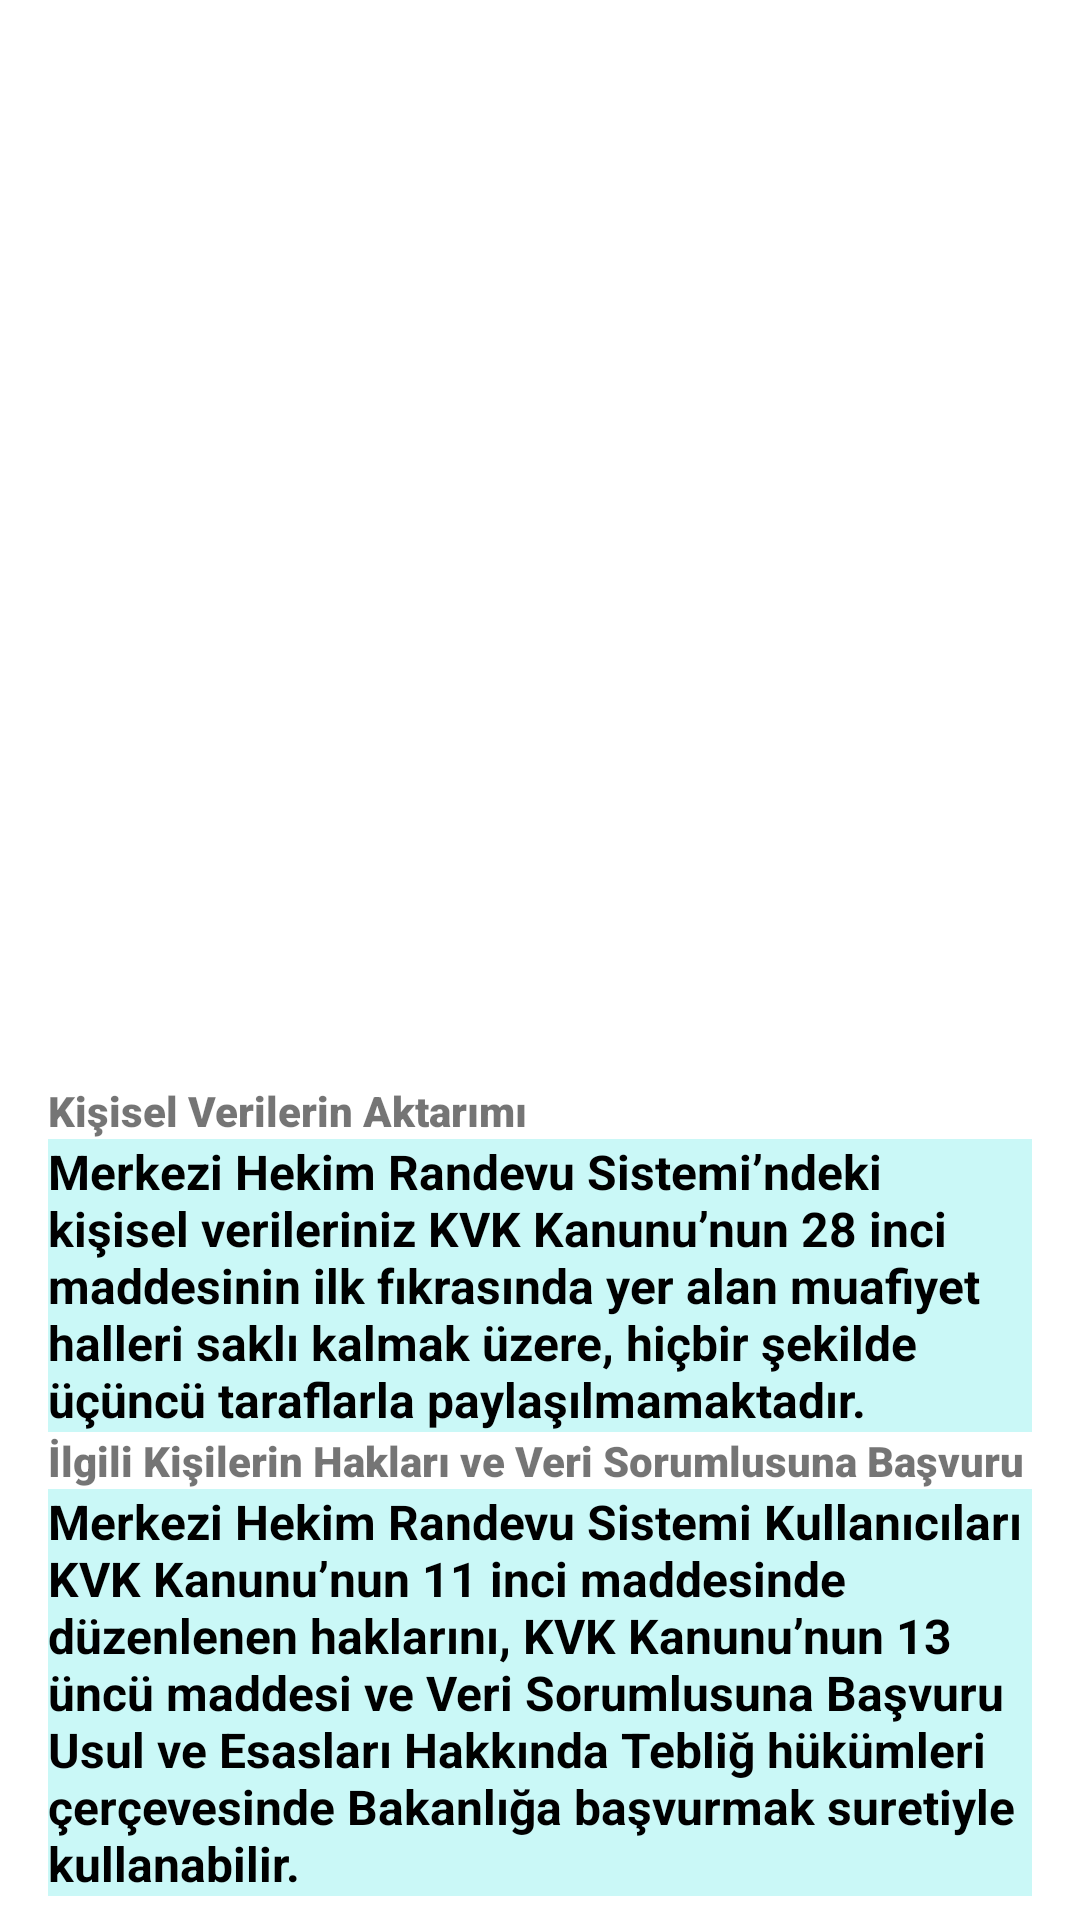

Here is an Android app screen rendered from its layout file. Give the layout XML and the strings, colors and styles it references.
<!-- AndroidManifest.xml: application theme Theme.HbysSystemManagement -->
<!-- res/layout/fragment_text.xml -->
<?xml version="1.0" encoding="utf-8"?>
<androidx.constraintlayout.widget.ConstraintLayout xmlns:android="http://schemas.android.com/apk/res/android"
    xmlns:app="http://schemas.android.com/apk/res-auto"
    xmlns:tools="http://schemas.android.com/tools"
    android:layout_width="match_parent"
    android:layout_height="match_parent"
    tools:context=".View.TextFragment">


        <TextView
            android:id="@+id/textView6"
            android:layout_width="match_parent"
            android:layout_height="wrap_content"
            android:layout_marginStart="16dp"
            android:layout_marginEnd="16dp"
            android:fontFamily="sans-serif-black"
            android:text="Kişisel Verilerin Aktarımı"
            android:textStyle="bold"
            app:layout_constraintBottom_toTopOf="@+id/textView9"
            app:layout_constraintEnd_toEndOf="parent"
            app:layout_constraintHorizontal_bias="1.0"
            app:layout_constraintStart_toStartOf="parent"
            tools:ignore="MissingConstraints">

        </TextView>

        <TextView
            android:id="@+id/textView9"
            android:layout_width="0dp"
            android:layout_height="wrap_content"
            android:layout_marginStart="16dp"
            android:layout_marginEnd="16dp"
            android:background="#CAF8F7"
            android:text="@string/lightingText"
            android:textColor="@color/black"
            android:textSize="16dp"
            android:textStyle="bold"
            app:layout_constraintBottom_toTopOf="@+id/textViewKvvk"
            app:layout_constraintEnd_toEndOf="parent"
            app:layout_constraintStart_toStartOf="parent"
            tools:ignore="MissingConstraints" />

        <TextView
            android:id="@+id/textViewKvvk"
            android:layout_width="match_parent"
            android:layout_height="wrap_content"
            android:layout_marginStart="16dp"
            android:layout_marginEnd="16dp"
            android:fontFamily="sans-serif-black"
            android:text="İlgili Kişilerin Hakları ve Veri Sorumlusuna Başvuru"
            android:textStyle="bold"
            app:layout_constraintBottom_toTopOf="@+id/textView9Kvvk"
            app:layout_constraintEnd_toEndOf="parent"
            app:layout_constraintHorizontal_bias="0.0"
            app:layout_constraintStart_toStartOf="parent"
            tools:ignore="MissingConstraints">

        </TextView>

        <TextView
            android:id="@+id/textView9Kvvk"
            android:layout_width="0dp"
            android:layout_height="wrap_content"
            android:layout_marginStart="16dp"
            android:layout_marginEnd="16dp"
            android:layout_marginBottom="8dp"
            android:background="#CAF8F7"
            android:text="@string/lightingText2"
            android:textColor="@color/black"
            android:textSize="16dp"
            android:textStyle="bold"
            app:layout_constraintBottom_toBottomOf="parent"
            app:layout_constraintEnd_toEndOf="parent"
            app:layout_constraintHorizontal_bias="0.0"
            app:layout_constraintStart_toStartOf="parent"
            tools:ignore="MissingConstraints" />


</androidx.constraintlayout.widget.ConstraintLayout>
<!-- resources referenced by this layout -->
<resources>
  <color name="black">#FF000000</color>
  <string name="lightingText">Merkezi Hekim Randevu Sistemi’ndeki kişisel verileriniz KVK Kanunu’nun 28 inci maddesinin ilk fıkrasında yer alan muafiyet halleri saklı kalmak üzere, hiçbir şekilde üçüncü taraflarla paylaşılmamaktadır.</string>
  <string name="lightingText2">Merkezi Hekim Randevu Sistemi Kullanıcıları KVK Kanunu’nun 11 inci maddesinde düzenlenen haklarını, KVK Kanunu’nun 13 üncü maddesi ve Veri Sorumlusuna Başvuru Usul ve Esasları Hakkında Tebliğ hükümleri çerçevesinde Bakanlığa başvurmak suretiyle kullanabilir. </string>
  <style name="Theme.HbysSystemManagement" parent="Theme.MaterialComponents.Light.NoActionBar">
          
          <item name="colorPrimary">@color/purple_500</item>
          <item name="colorPrimaryVariant">@color/purple_700</item>
          <item name="colorOnPrimary">@color/white</item>
          
          <item name="colorSecondary">@color/teal_200</item>
          <item name="colorSecondaryVariant">@color/teal_700</item>
          <item name="windowActionBar">false</item>
          <item name="colorOnSecondary">@color/black</item>
          
          <item name="android:statusBarColor" tools:targetApi="l">?attr/colorPrimaryVariant</item>
          
      </style>
  <color name="purple_500">#FF6200EE</color>
  <color name="purple_700">#FF3700B3</color>
  <color name="white">#FFFFFFFF</color>
  <color name="teal_200">#FF03DAC5</color>
  <color name="teal_700">#FF018786</color>
</resources>
